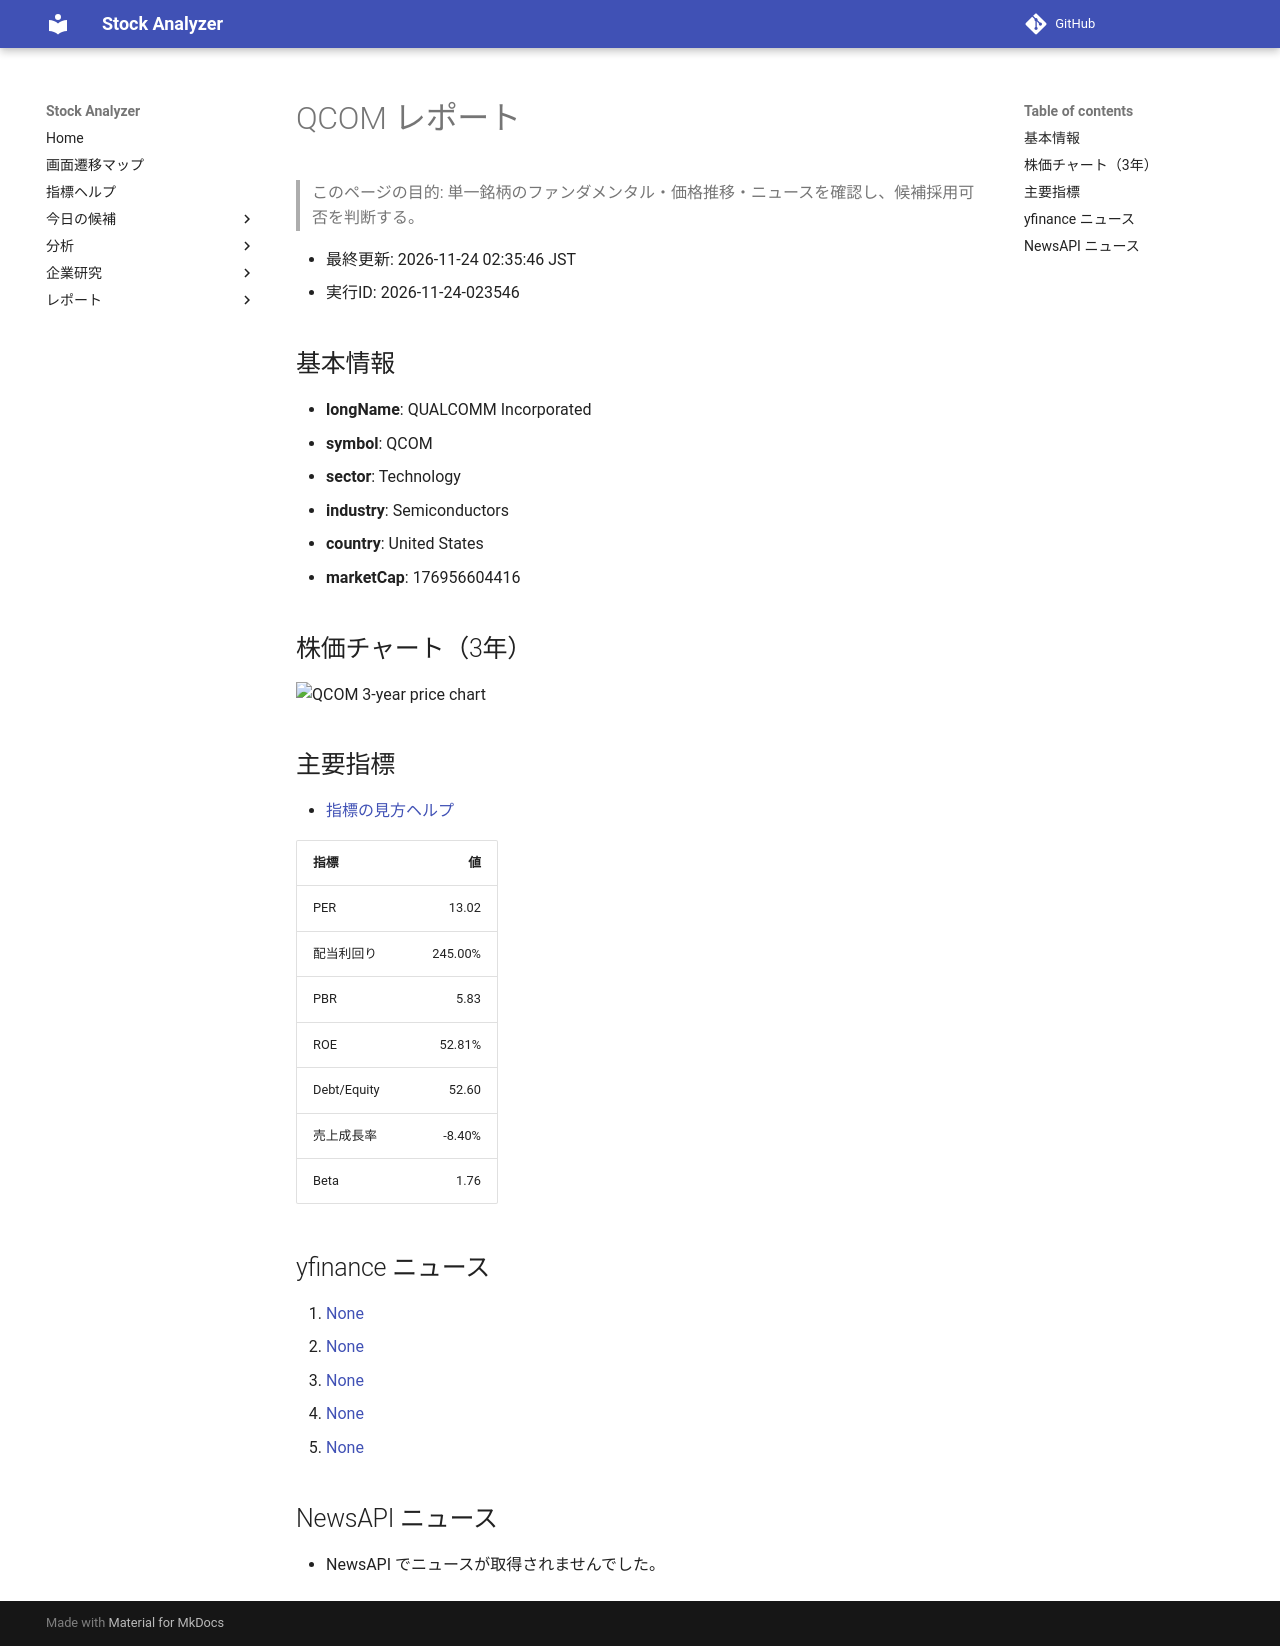

repository: Yumi-note/Making-APP · page: reports/2026-11-24/023546/QCOM/index.html · generator: mkdocs

# QCOM レポート

> このページの目的: 単一銘柄のファンダメンタル・価格推移・ニュースを確認し、候補採用可否を判断する。

- 最終更新: 2026-11-24 02:35:46 JST
- 実行ID: 2026-11-24-023546

## 基本情報

- **longName**: QUALCOMM Incorporated
- **symbol**: QCOM
- **sector**: Technology
- **industry**: Semiconductors
- **country**: United States
- **marketCap**: 176956604416

## 株価チャート（3年）

![QCOM 3-year price chart](QCOM_3y.png)

## 主要指標

- [指標の見方ヘルプ](../../../../indicators.md)

| 指標 | 値 |
|---|---:|
| PER | 13.02 |
| 配当利回り | 245.00% |
| PBR | 5.83 |
| ROE | 52.81% |
| Debt/Equity | 52.60 |
| 売上成長率 | -8.40% |
| Beta | 1.76 |

## yfinance ニュース

1. [None](None)
2. [None](None)
3. [None](None)
4. [None](None)
5. [None](None)

## NewsAPI ニュース

- NewsAPI でニュースが取得されませんでした。
